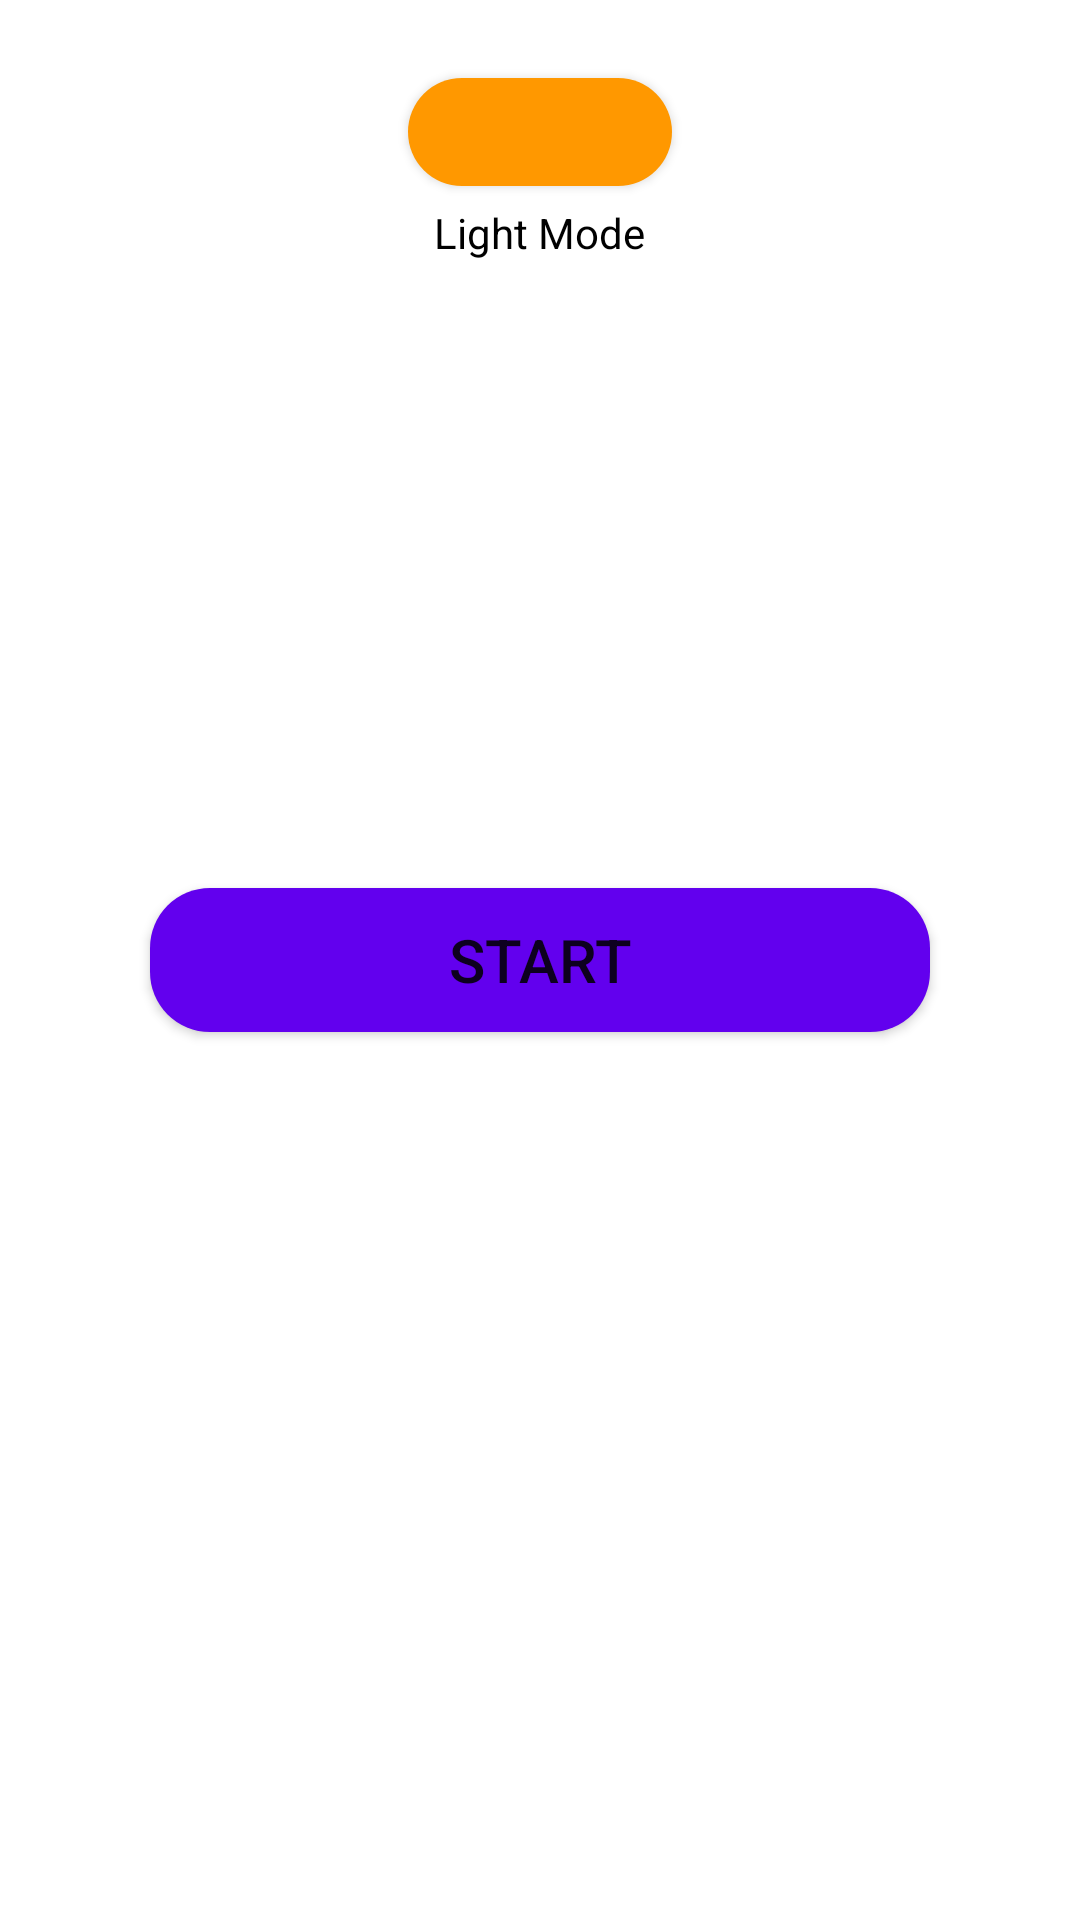

The Android layout XML behind this screen, and the referenced resources:
<!-- AndroidManifest.xml: application theme Theme.MyNous -->
<!-- res/layout/activity_main.xml -->
<?xml version="1.0" encoding="utf-8"?>
<RelativeLayout
    xmlns:android="http://schemas.android.com/apk/res/android"
    xmlns:app="http://schemas.android.com/apk/res-auto"
    xmlns:tools="http://schemas.android.com/tools"
    android:layout_width="match_parent"
    android:layout_height="match_parent"
    tools:context=".Activity.MainActivity">

    <com.google.android.material.button.MaterialButton
        android:id="@+id/btn_change_theme"
        android:layout_width="wrap_content"
        android:layout_height="wrap_content"
        android:checkable="true"
        app:backgroundTint="@drawable/btn_toggle_background"
        app:iconGravity="start"
        app:icon="@drawable/ic_light_mode"
        android:layout_centerHorizontal="true"
        android:layout_marginTop="20dp"
        app:cornerRadius="20dp"/>

    <TextView
        android:id="@+id/tvMode"
        android:layout_width="wrap_content"
        android:layout_height="wrap_content"
        android:text="@string/light_mode"
        android:layout_centerHorizontal="true"
        android:layout_below="@id/btn_change_theme"
        android:textColor="@color/daynight_textcolor"/>


    <LinearLayout
        android:layout_width="match_parent"
        android:layout_height="wrap_content"
        android:layout_centerInParent="true"
        android:orientation="vertical">

        <Button
            android:id="@+id/btnOpenFrag"
            android:layout_width="match_parent"
            android:layout_height="wrap_content"
            android:layout_gravity="center"
            android:background="@drawable/circle"
            android:layout_margin="50dp"
            android:textSize="20sp"
            android:text="@string/start"/>

    </LinearLayout>
</RelativeLayout>
<!-- resources referenced by this layout -->
<resources>
  <color name="daynight_textcolor">#FF000000</color>
  <!-- drawable btn_toggle_background (drawable) -->
  <?xml version="1.0" encoding="utf-8"?>
  <selector xmlns:android="http://schemas.android.com/apk/res/android">
      <item android:state_checked="false" android:color="#FF9800" />
      <item android:state_checked="true" android:color="#747474" />
  </selector>
  <!-- drawable circle (drawable) -->
  <?xml version="1.0" encoding="utf-8"?>
  <shape xmlns:android="http://schemas.android.com/apk/res/android"
      android:shape="rectangle" android:padding="0dp">
      
      <solid android:color="@color/purple_500"/>
      <corners android:radius="20dp"/>
  </shape>
  <string name="light_mode">Light Mode</string>
  <string name="start">Start</string>
  <style name="Theme.MyNous" parent="Theme.MaterialComponents.DayNight.DarkActionBar">
          
          <item name="colorPrimary">@color/purple_500</item>
          <item name="colorPrimaryVariant">@color/purple_700</item>
          <item name="colorOnPrimary">@color/white</item>
          
          <item name="colorSecondary">@color/teal_200</item>
          <item name="colorSecondaryVariant">@color/teal_700</item>
          <item name="colorOnSecondary">@color/black</item>
          
          <item name="android:statusBarColor">?attr/colorPrimaryVariant</item>
          
      </style>
  <color name="purple_500">#FF6200EE</color>
  <color name="purple_700">#FF3700B3</color>
  <color name="white">#FFFFFFFF</color>
  <color name="teal_200">#FF03DAC5</color>
  <color name="teal_700">#FF018786</color>
  <color name="black">#FF000000</color>
</resources>
